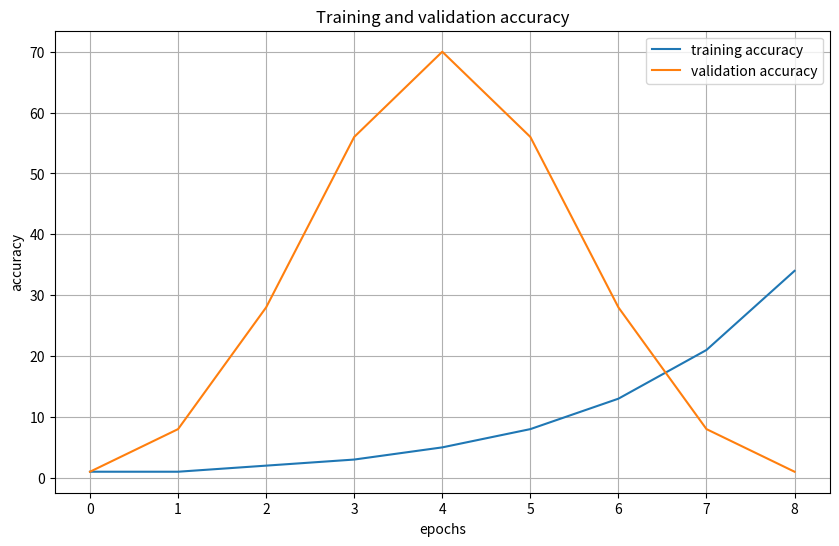

Recreate this plot in Python.
import matplotlib.pyplot as plt
import numpy as np
import pandas as pd

a = np.array([1,1,2,3,5,8,13,21,34])
b = np.array([1,8,28,56,70,56,28,8,1])

# Make a plot with two lines, using ‘a’ and ‘b’.
# Name the first axis ‘epochs’ and the 2nd axis ‘accuracy’. 
# Call the line made from ‘a’ for ‘training accuracy’ and the line made from ‘b’ for ‘validation accuracy’.
plt.figure(figsize=(10, 6))
plt.plot(a, label='training accuracy')
plt.plot(b, label='validation accuracy')
plt.title('Training and validation accuracy')
plt.xlabel('epochs')
plt.ylabel('accuracy')
plt.legend()

# Display the plot
plt.grid(True)
plt.show()